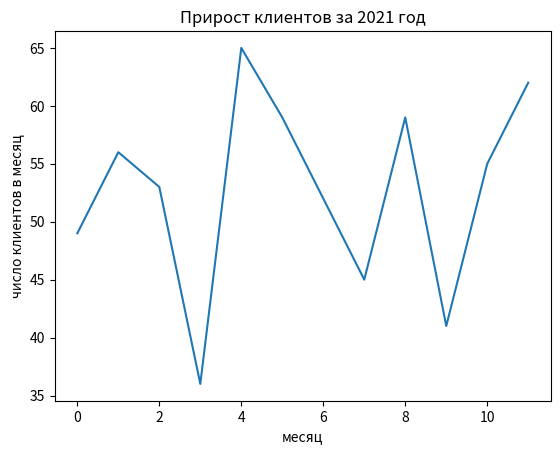

This figure's Python source:
import matplotlib.pyplot as plt
import numpy as np

year_2021 = np.array([49, 56, 53, 36, 65, 59, 52, 45, 59, 41, 55, 62])

months = ['янв', 'фев', 'мар', 'апр', 'май', 'июн', 'июл', 'авг', 'сен', 'окт', 'ноя', 'дек']

plt.title('Прирост клиентов за 2021 год')
plt.plot(year_2021)

plt.xlabel('месяц')
plt.ylabel('число клиентов в месяц')

# ваш код
...